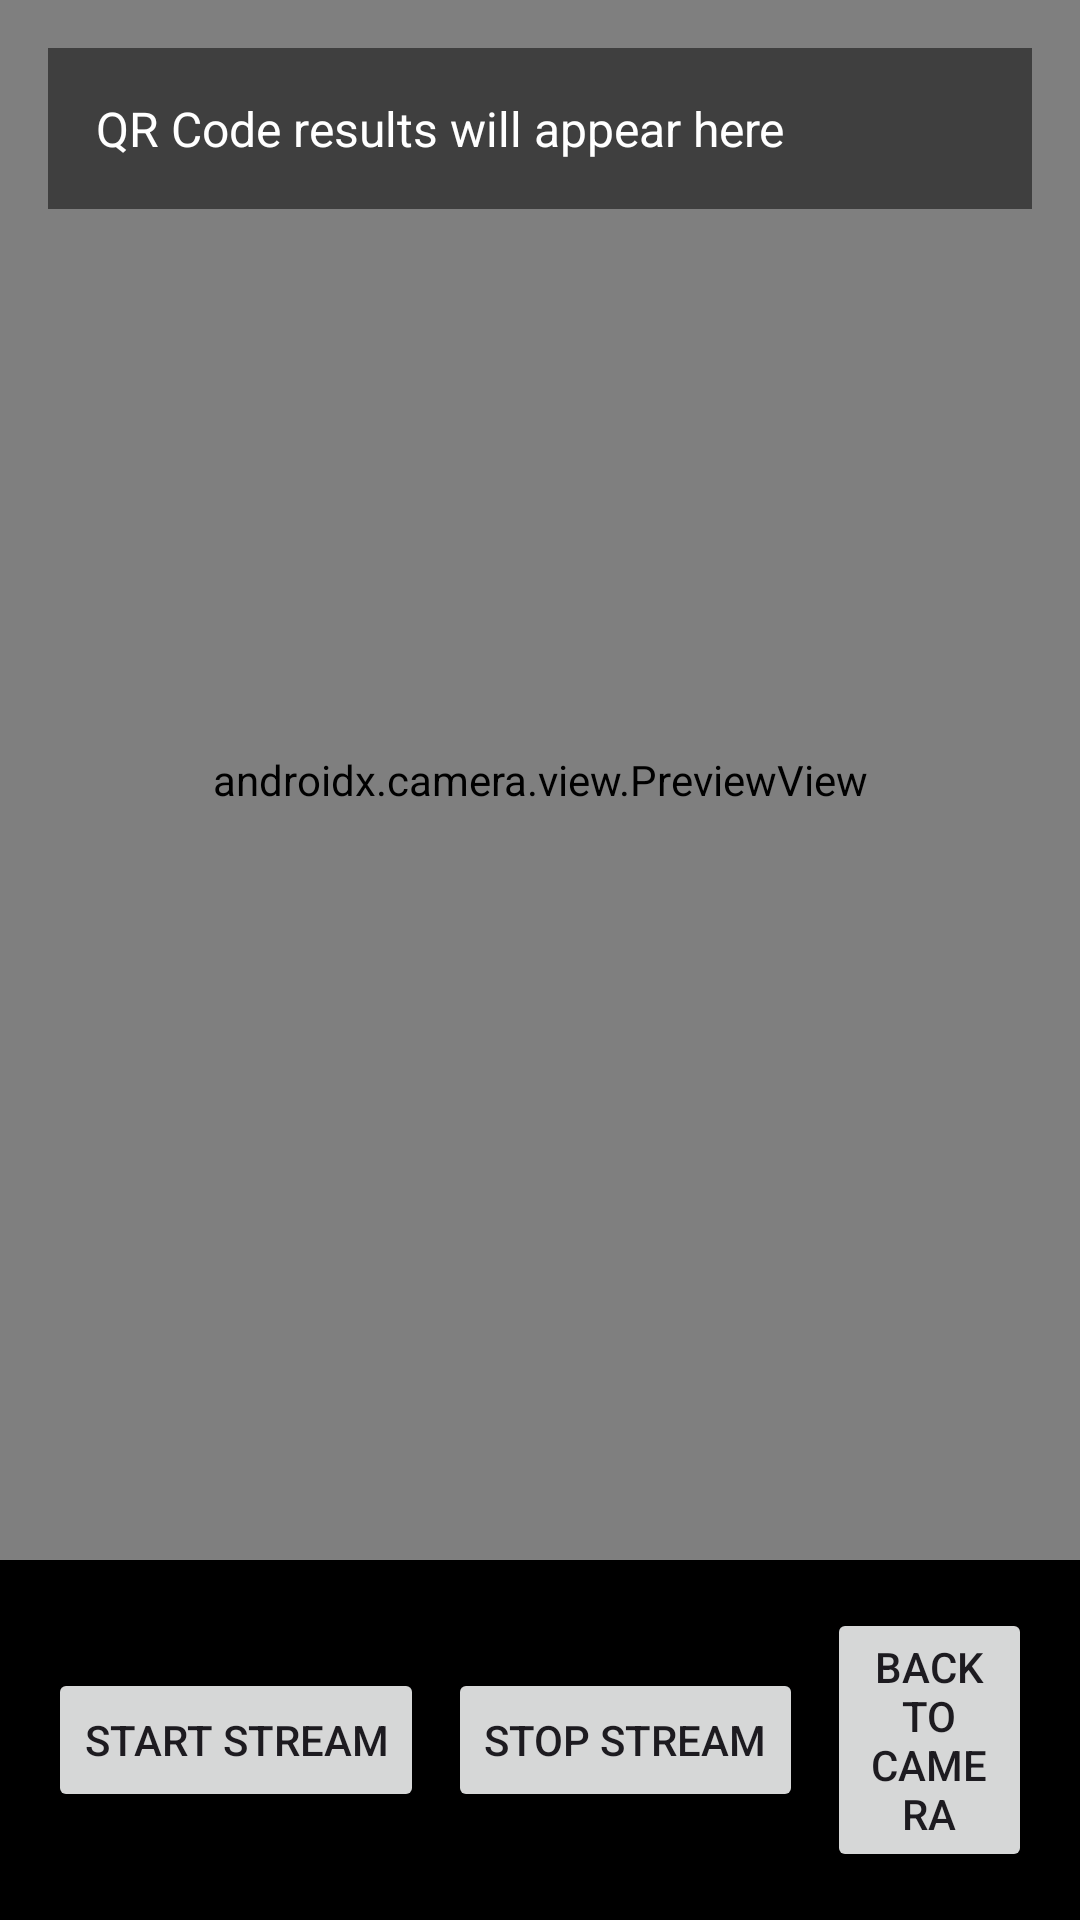

This screen was rendered from an Android layout file. Write that file and the resources it references.
<!-- AndroidManifest.xml: application theme Theme.AndroidCamera -->
<!-- res/layout/fragment_second.xml -->
<?xml version="1.0" encoding="utf-8"?>
<androidx.constraintlayout.widget.ConstraintLayout xmlns:android="http://schemas.android.com/apk/res/android"
    xmlns:app="http://schemas.android.com/apk/res-auto"
    xmlns:tools="http://schemas.android.com/tools"
    android:layout_width="match_parent"
    android:layout_height="match_parent"
    tools:context=".SecondFragment">

    <androidx.camera.view.PreviewView
        android:id="@+id/qr_camera_preview"
        android:layout_width="0dp"
        android:layout_height="0dp"
        app:layout_constraintBottom_toTopOf="@+id/webrtc_controls"
        app:layout_constraintEnd_toEndOf="parent"
        app:layout_constraintStart_toStartOf="parent"
        app:layout_constraintTop_toTopOf="parent" />

    <LinearLayout
        android:id="@+id/webrtc_controls"
        android:layout_width="0dp"
        android:layout_height="wrap_content"
        android:orientation="horizontal"
        android:padding="16dp"
        android:gravity="center"
        android:background="@android:color/black"
        app:layout_constraintBottom_toBottomOf="parent"
        app:layout_constraintEnd_toEndOf="parent"
        app:layout_constraintStart_toStartOf="parent">

        <Button
            android:id="@+id/button_start_stream"
            android:layout_width="wrap_content"
            android:layout_height="wrap_content"
            android:text="Start Stream"
            android:layout_marginEnd="8dp" />

        <Button
            android:id="@+id/button_stop_stream"
            android:layout_width="wrap_content"
            android:layout_height="wrap_content"
            android:text="Stop Stream"
            android:layout_marginEnd="8dp" />

        <Button
            android:id="@+id/button_second"
            android:layout_width="wrap_content"
            android:layout_height="wrap_content"
            android:text="@string/previous" />

    </LinearLayout>

    <TextView
        android:id="@+id/qr_result_text"
        android:layout_width="0dp"
        android:layout_height="wrap_content"
        android:text="QR Code results will appear here"
        android:textColor="@android:color/white"
        android:textSize="16sp"
        android:padding="16dp"
        android:background="#80000000"
        android:layout_margin="16dp"
        app:layout_constraintTop_toTopOf="parent"
        app:layout_constraintStart_toStartOf="parent"
        app:layout_constraintEnd_toEndOf="parent" />

</androidx.constraintlayout.widget.ConstraintLayout>
<!-- resources referenced by this layout -->
<resources>
  <string name="previous">Back to Camera</string>
  <style name="Theme.AndroidCamera" parent="Base.Theme.AndroidCamera" />
  <style name="Base.Theme.AndroidCamera" parent="Theme.Material3.DayNight.NoActionBar">
          
          
      </style>
</resources>
